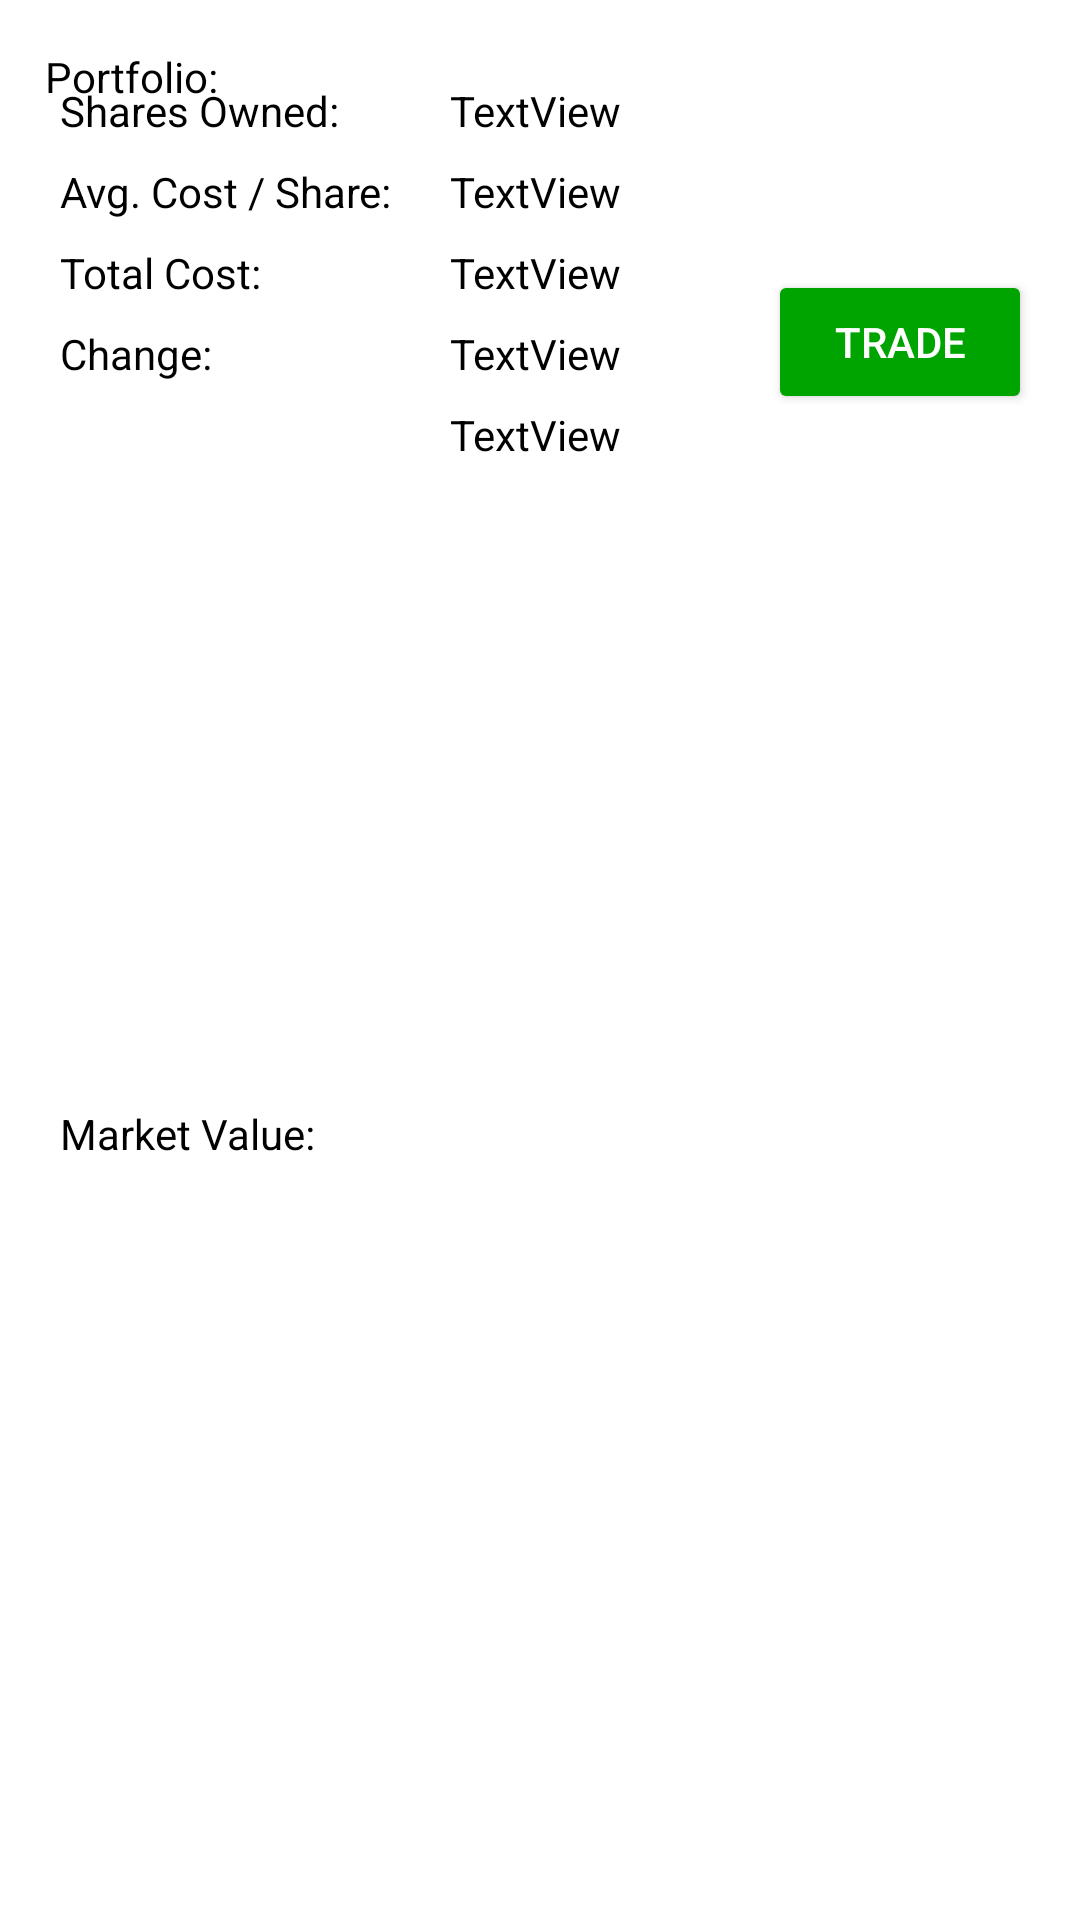

The Android layout XML behind this screen, and the referenced resources:
<!-- AndroidManifest.xml: application theme SplashTheme -->
<!-- res/layout/portfolio_section.xml -->
<?xml version="1.0" encoding="utf-8"?>
<androidx.constraintlayout.widget.ConstraintLayout xmlns:android="http://schemas.android.com/apk/res/android"
    xmlns:app="http://schemas.android.com/apk/res-auto"
    xmlns:tools="http://schemas.android.com/tools"
    android:layout_width="match_parent"
    android:layout_height="wrap_content">

    <TextView
        android:id="@+id/porTitle"
        android:layout_width="wrap_content"
        android:layout_height="wrap_content"
        android:layout_marginStart="15dp"
        android:layout_marginTop="16dp"
        android:text="Portfolio:"
        android:textColor="@color/black"
        app:layout_constraintStart_toStartOf="parent"
        app:layout_constraintTop_toTopOf="parent" />

    <TextView
        android:id="@+id/shared"
        android:layout_width="120dp"
        android:layout_height="wrap_content"
        android:layout_marginStart="20dp"
        android:layout_marginTop="-8dp"
        android:text="Shares Owned:"
        android:textColor="@color/black"
        app:layout_constraintStart_toStartOf="parent"
        app:layout_constraintTop_toBottomOf="@+id/porTitle" />

    <TextView
        android:id="@+id/avg"
        android:layout_width="120dp"
        android:layout_height="wrap_content"
        android:layout_marginStart="20dp"
        android:layout_marginTop="8dp"
        android:text="Avg. Cost / Share:"
        android:textColor="@color/black"
        app:layout_constraintStart_toStartOf="parent"
        app:layout_constraintTop_toBottomOf="@+id/shared" />

    <TextView
        android:id="@+id/cost"
        android:layout_width="120dp"
        android:layout_height="wrap_content"
        android:layout_marginStart="20dp"
        android:layout_marginTop="8dp"
        android:text="Total Cost:"
        android:textColor="@color/black"
        app:layout_constraintStart_toStartOf="parent"
        app:layout_constraintTop_toBottomOf="@+id/avg" />

    <TextView
        android:id="@+id/change"
        android:layout_width="120dp"
        android:layout_height="wrap_content"
        android:layout_marginStart="20dp"
        android:layout_marginTop="8dp"
        android:text="Change:"
        android:textColor="@color/black"
        app:layout_constraintStart_toStartOf="parent"
        app:layout_constraintTop_toBottomOf="@+id/cost" />

    <Button
        android:id="@+id/button_trade"
        android:layout_width="wrap_content"
        android:layout_height="wrap_content"
        android:layout_marginTop="90dp"
        android:layout_marginEnd="16dp"
        android:backgroundTint="@color/green_dialog"
        android:text="Trade"
        android:textColor="@color/white"
        app:layout_constraintEnd_toEndOf="parent"
        app:layout_constraintTop_toTopOf="parent" />

    <TextView
        android:id="@+id/market"
        android:layout_width="120dp"
        android:layout_height="wrap_content"
        android:layout_marginStart="20dp"
        android:layout_marginTop="8dp"
        android:layout_marginBottom="20dp"
        android:text="Market Value: "
        android:textColor="@color/black"
        app:layout_constraintBottom_toBottomOf="parent"
        app:layout_constraintStart_toStartOf="parent"
        app:layout_constraintTop_toBottomOf="@+id/change" />

    <TextView
        android:id="@+id/sharedownedVal"
        android:layout_width="wrap_content"
        android:layout_height="wrap_content"
        android:layout_marginStart="10dp"
        android:layout_marginTop="-8dp"
        android:text="TextView"
        android:textColor="@color/black"
        app:layout_constraintStart_toEndOf="@+id/shared"
        app:layout_constraintTop_toBottomOf="@+id/porTitle" />

    <TextView
        android:id="@+id/avgVal"
        android:layout_width="wrap_content"
        android:layout_height="wrap_content"
        android:layout_marginStart="10dp"
        android:layout_marginTop="8dp"
        android:text="TextView"
        android:textColor="@color/black"
        app:layout_constraintStart_toEndOf="@+id/avg"
        app:layout_constraintTop_toBottomOf="@+id/sharedownedVal" />

    <TextView
        android:id="@+id/costVal"
        android:layout_width="wrap_content"
        android:layout_height="wrap_content"
        android:layout_marginStart="10dp"
        android:layout_marginTop="8dp"
        android:text="TextView"
        android:textColor="@color/black"
        app:layout_constraintStart_toEndOf="@+id/cost"
        app:layout_constraintTop_toBottomOf="@+id/avgVal" />

    <TextView
        android:id="@+id/changeVal"
        android:layout_width="wrap_content"
        android:layout_height="wrap_content"
        android:layout_marginStart="10dp"
        android:layout_marginTop="8dp"
        android:text="TextView"
        android:textColor="@color/black"
        app:layout_constraintStart_toEndOf="@+id/change"
        app:layout_constraintTop_toBottomOf="@+id/costVal" />

    <TextView
        android:id="@+id/marketVal"
        android:layout_width="wrap_content"
        android:layout_height="wrap_content"
        android:layout_marginStart="10dp"
        android:layout_marginTop="8dp"
        android:text="TextView"
        android:textColor="@color/black"
        app:layout_constraintStart_toEndOf="@+id/market"
        app:layout_constraintTop_toBottomOf="@+id/changeVal" />


</androidx.constraintlayout.widget.ConstraintLayout>
<!-- resources referenced by this layout -->
<resources>
  <color name="black">#FF000000</color>
  <color name="green_dialog">#00A400</color>
  <color name="white">#FFFFFFFF</color>
  <style name="SplashTheme" parent="Theme.MyApp">
          <item name="android:windowBackground">@drawable/launch_screen</item>
      </style>
  <style name="Theme.MyApp" parent="Theme.MaterialComponents.Light.NoActionBar">
          
          <item name="colorPrimary">@color/white</item>
          <item name="colorPrimaryVariant">@color/purple_700</item>
          <item name="colorOnPrimary">@color/white</item>
          
          <item name="colorSecondary">@color/teal_200</item>
          <item name="colorSecondaryVariant">@color/teal_700</item>
          <item name="colorOnSecondary">@color/black</item>
          
          <item name="android:statusBarColor" tools:targetApi="l">?attr/colorPrimaryVariant</item>
          
      </style>
  <!-- drawable launch_screen (drawable) -->
  <?xml version="1.0" encoding="utf-8"?>
  <layer-list xmlns:android="http://schemas.android.com/apk/res/android">
  
      <item android:drawable="@color/white" />
  
      <item>
          <bitmap
              android:src="@mipmap/ic_splash_foreground"
              android:gravity="center"
              />
      </item>
  
  </layer-list>
  <color name="purple_700">#FF3700B3</color>
  <color name="teal_200">#FF03DAC5</color>
  <color name="teal_700">#FF018786</color>
</resources>
